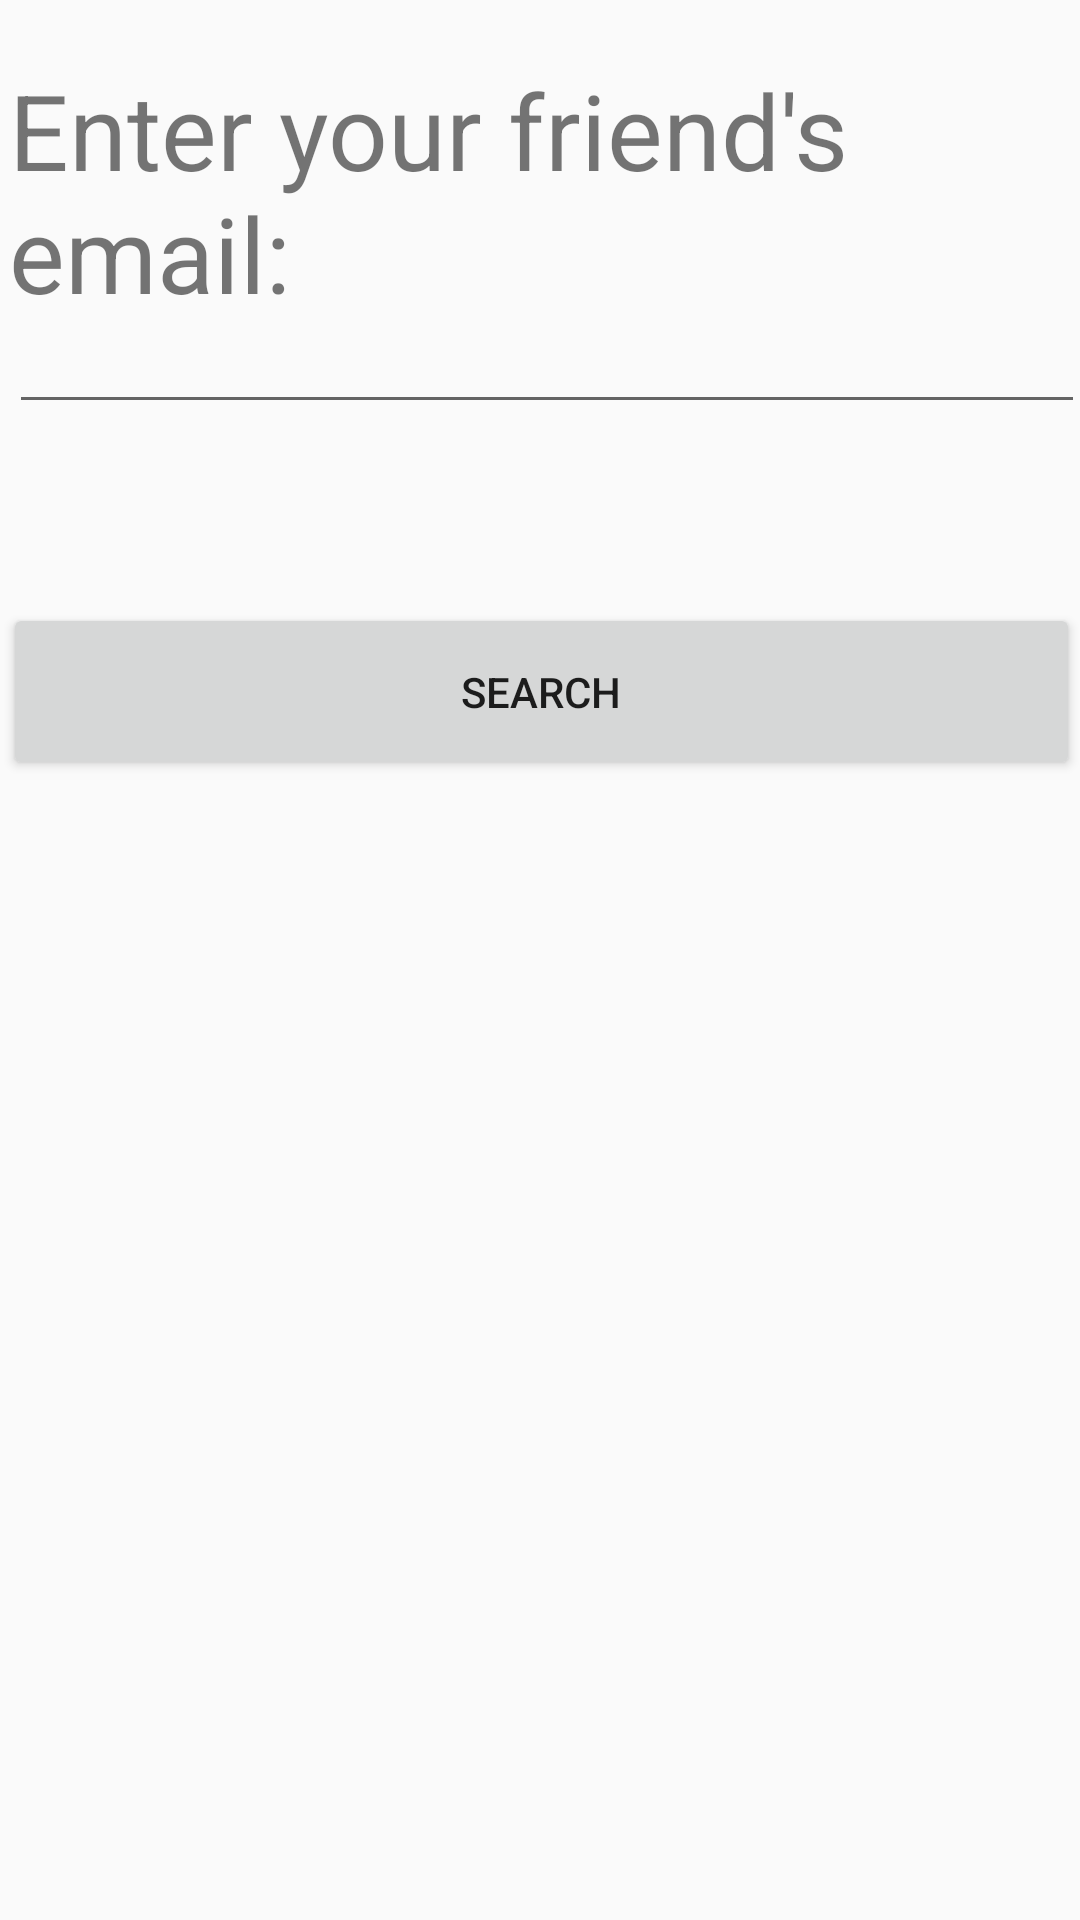

The Android layout XML behind this screen, and the referenced resources:
<!-- AndroidManifest.xml: application theme AppTheme -->
<!-- res/layout/activity_search.xml -->
<?xml version="1.0" encoding="utf-8"?>
<android.widget.RelativeLayout xmlns:android="http://schemas.android.com/apk/res/android"
    xmlns:tools="http://schemas.android.com/tools"
    android:layout_width="match_parent" android:layout_height="match_parent"
    android:id="@+id/activity_search">


    <TextView
        android:id="@+id/emailMsg"
        android:layout_width="match_parent"
        android:layout_height="wrap_content"
        android:layout_alignParentStart="true"
        android:layout_alignParentTop="true"
        android:layout_centerHorizontal="true"
        android:layout_marginStart="3dp"
        android:layout_marginTop="20dp"
        android:text="Enter your friend's email:"
        android:textSize="35sp" />

    <EditText
        android:id="@+id/email_entry"
        android:layout_width="match_parent"
        android:layout_height="wrap_content"
        android:layout_alignParentStart="true"
        android:layout_alignParentTop="true"
        android:layout_alignParentEnd="true"
        android:layout_marginStart="3dp"
        android:layout_marginLeft="@dimen/et_horizontal_spacing"
        android:layout_marginTop="100dp"
        android:layout_marginEnd="-2dp"
        android:layout_marginRight="@dimen/et_horizontal_spacing"
        android:ems="10"
        android:inputType="textEmailAddress"
        android:autofillHints="Friend's Email"
        tools:ignore="LabelFor" />

    <Button
        android:id="@+id/sButton"
        android:layout_width="match_parent"
        android:layout_height="59dp"
        android:layout_alignParentStart="true"
        android:layout_alignParentBottom="true"
        android:layout_marginStart="1dp"
        android:layout_marginBottom="380dp"
        android:text="Search" />

</android.widget.RelativeLayout>
<!-- resources referenced by this layout -->
<resources>
  <dimen name="et_horizontal_spacing">32dp</dimen>
  <style name="AppTheme" parent="Theme.AppCompat.Light.DarkActionBar">
          
          <item name="colorPrimary">@color/colorPrimary</item>
          <item name="colorSecondary">@color/colorSecondary</item>
          <item name="colorAccent">@color/colorAccent</item>
      </style>
  <color name="colorPrimary">#247BA0</color>
  <color name="colorSecondary">#A8DADC</color>
  <color name="colorAccent">#E63946</color>
</resources>
